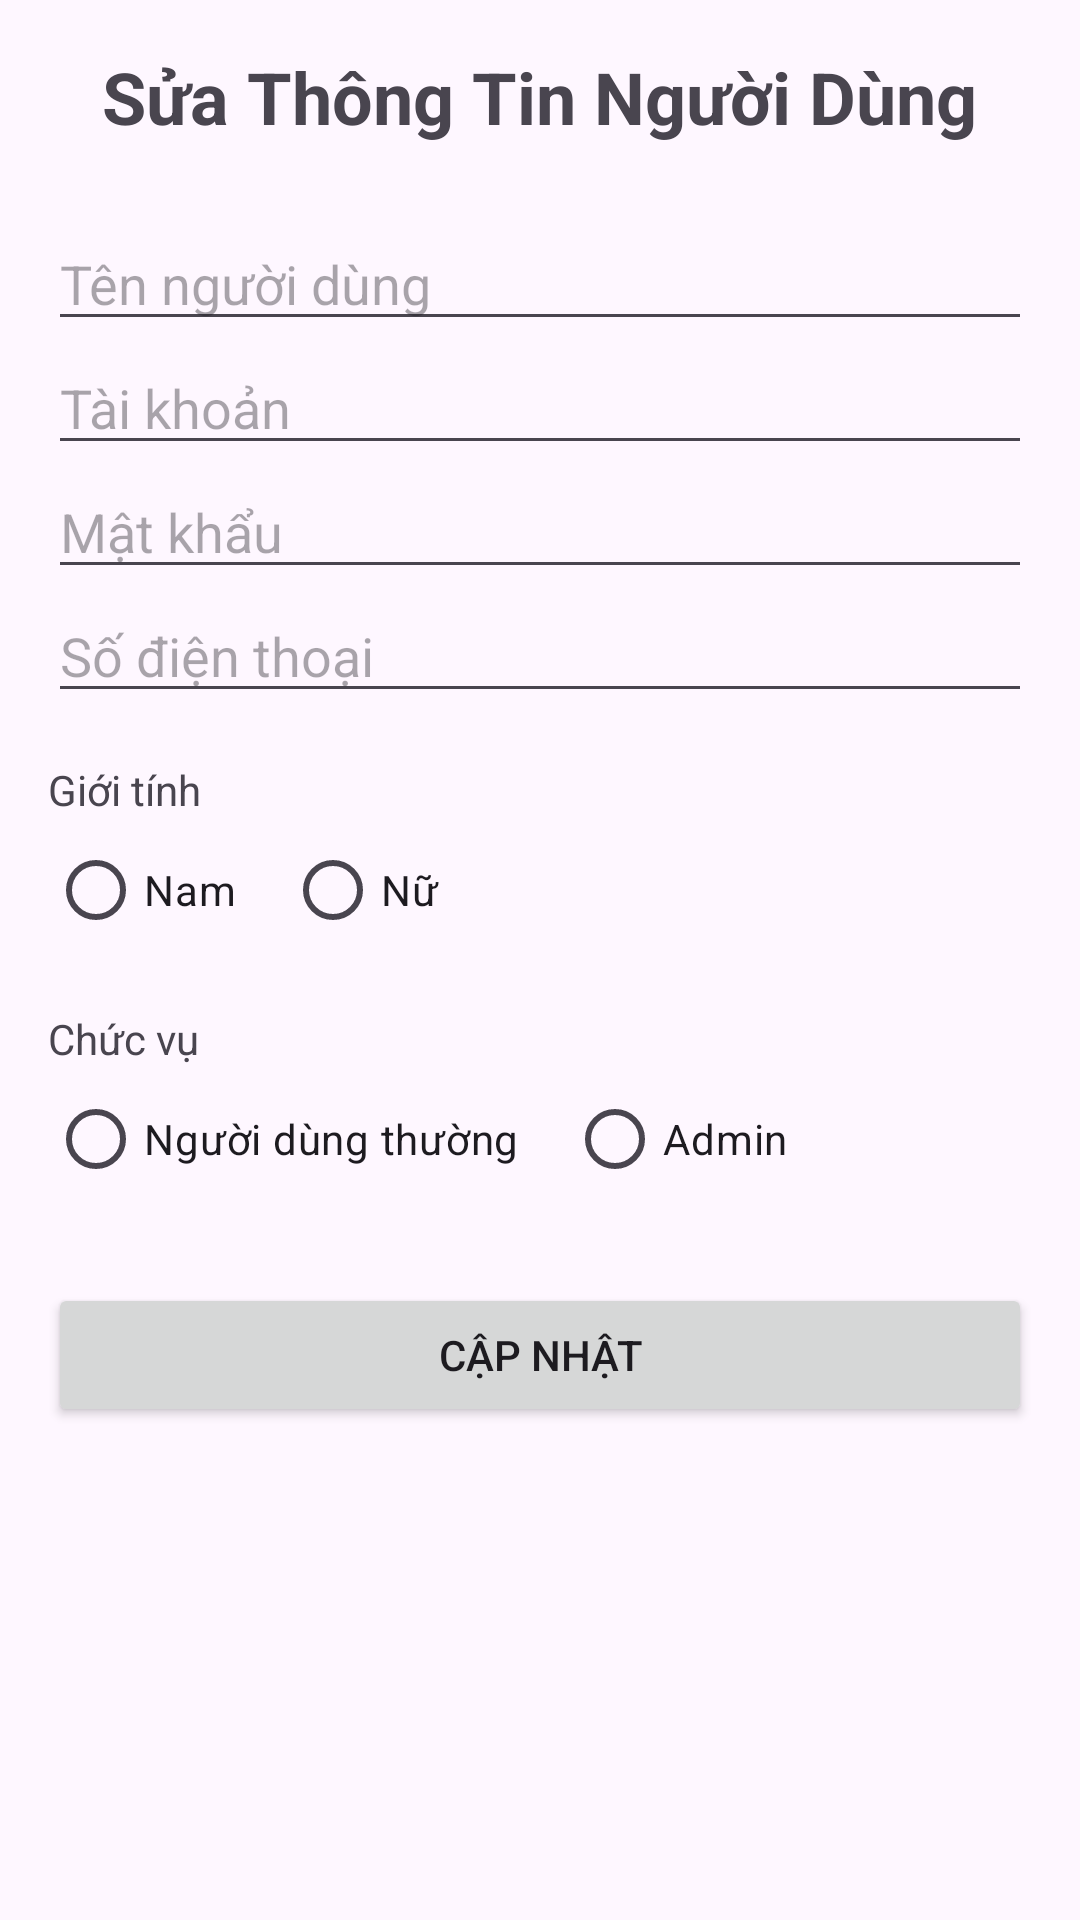

Produce the Android XML layout that renders to this screen, including the resource entries it uses.
<!-- AndroidManifest.xml: application theme Theme.KcaloGo -->
<!-- res/layout/activity_edit_user.xml -->
<?xml version="1.0" encoding="utf-8"?>
<LinearLayout xmlns:android="http://schemas.android.com/apk/res/android"
    android:layout_width="match_parent"
    android:layout_height="match_parent"
    android:orientation="vertical"
    android:padding="16dp">

    <TextView
        android:layout_width="wrap_content"
        android:layout_height="wrap_content"
        android:text="Sửa Thông Tin Người Dùng"
        android:textSize="24sp"
        android:textStyle="bold"
        android:layout_gravity="center_horizontal"
        android:layout_marginBottom="24dp"/>

    <EditText
        android:id="@+id/et_edit_tenuser"
        android:layout_width="match_parent"
        android:layout_height="wrap_content"
        android:hint="Tên người dùng"/>

    <EditText
        android:id="@+id/et_edit_taikhoan"
        android:layout_width="match_parent"
        android:layout_height="wrap_content"
        android:hint="Tài khoản"/>

    <EditText
        android:id="@+id/et_edit_matkhau"
        android:layout_width="match_parent"
        android:layout_height="wrap_content"
        android:hint="Mật khẩu"
        android:inputType="textPassword"/>

    <EditText
        android:id="@+id/et_edit_sdt"
        android:layout_width="match_parent"
        android:layout_height="wrap_content"
        android:hint="Số điện thoại"
        android:inputType="phone"/>

    <TextView
        android:layout_width="wrap_content"
        android:layout_height="wrap_content"
        android:text="Giới tính"
        android:layout_marginTop="16dp" />

    <RadioGroup
        android:id="@+id/rg_edit_gioitinh"
        android:layout_width="match_parent"
        android:layout_height="wrap_content"
        android:orientation="horizontal">

        <RadioButton
            android:id="@+id/rb_edit_nam"
            android:layout_width="wrap_content"
            android:layout_height="wrap_content"
            android:text="Nam"/>

        <RadioButton
            android:id="@+id/rb_edit_nu"
            android:layout_width="wrap_content"
            android:layout_height="wrap_content"
            android:layout_marginStart="16dp"
            android:text="Nữ"/>
    </RadioGroup>

    <TextView
        android:layout_width="wrap_content"
        android:layout_height="wrap_content"
        android:text="Chức vụ"
        android:layout_marginTop="16dp" />

    <RadioGroup
        android:id="@+id/rg_edit_chucvu"
        android:layout_width="match_parent"
        android:layout_height="wrap_content"
        android:orientation="horizontal">

        <RadioButton
            android:id="@+id/rb_edit_user"
            android:layout_width="wrap_content"
            android:layout_height="wrap_content"
            android:text="Người dùng thường"/>

        <RadioButton
            android:id="@+id/rb_edit_admin"
            android:layout_width="wrap_content"
            android:layout_height="wrap_content"
            android:layout_marginStart="16dp"
            android:text="Admin"/>
    </RadioGroup>


    <Button
        android:id="@+id/btn_update_user"
        android:layout_width="match_parent"
        android:layout_height="wrap_content"
        android:layout_marginTop="24dp"
        android:text="Cập Nhật"/>

</LinearLayout>
<!-- resources referenced by this layout -->
<resources>
  <style name="Theme.KcaloGo" parent="Base.Theme.KcaloGo" />
  <style name="Base.Theme.KcaloGo" parent="Theme.Material3.DayNight.NoActionBar">
          
          
      </style>
</resources>
